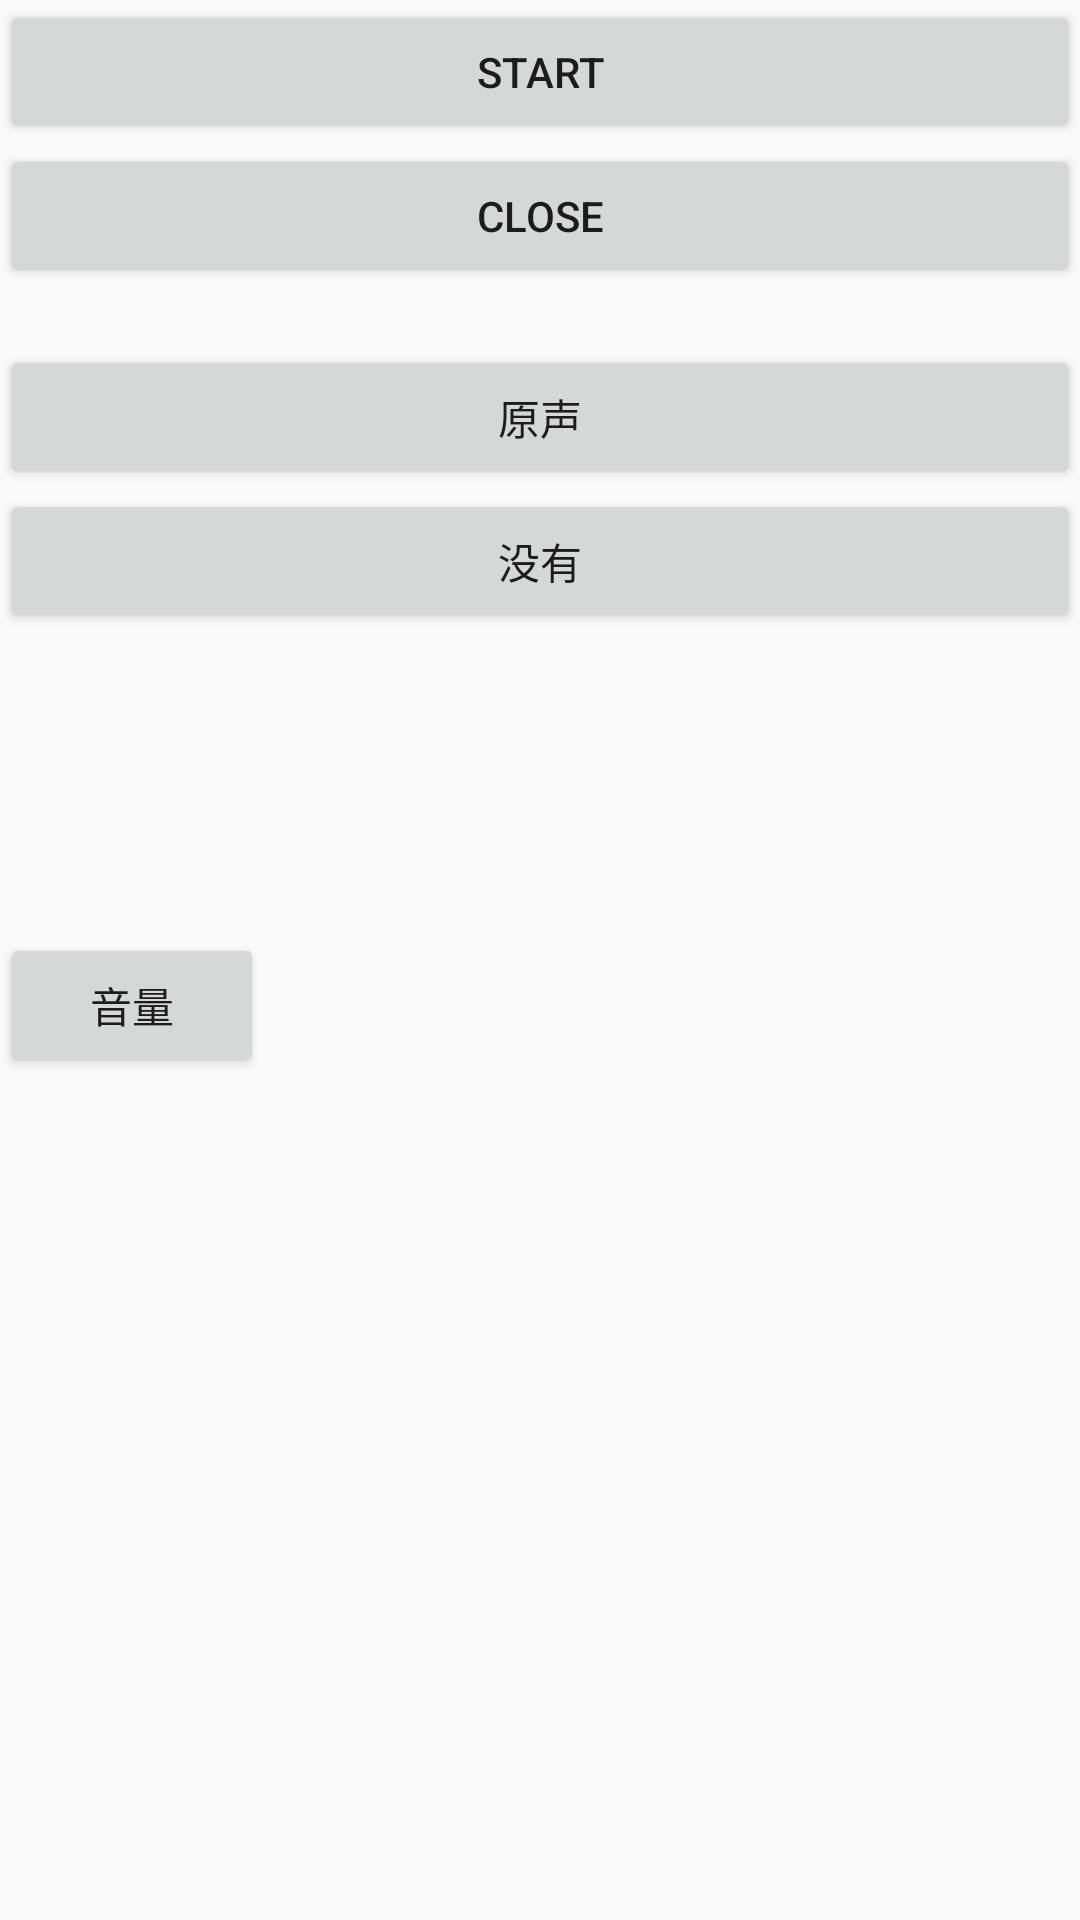

Reconstruct the res/layout file that produces this screen, plus the resources it refers to.
<!-- AndroidManifest.xml: application theme AppTheme -->
<!-- res/layout/activity_player.xml -->
<?xml version="1.0" encoding="utf-8"?>
<LinearLayout xmlns:android="http://schemas.android.com/apk/res/android"
    android:layout_width="match_parent"
    android:layout_height="match_parent"
    android:orientation="vertical">

    <Button
        android:id="@+id/bt_start"
        android:layout_width="fill_parent"
        android:layout_height="wrap_content"
        android:text="start" />
    <Button
        android:visibility="gone"
        android:id="@+id/bt_pause"
        android:layout_width="fill_parent"
        android:layout_height="wrap_content"
        android:text="暂停" />

    <Button
        android:id="@+id/bt_yinpinhuilu_testing_exit"
        android:layout_width="fill_parent"
        android:layout_height="wrap_content"
        android:text="Close" />

    <TextView
        android:id="@+id/tv_player_time"
        android:layout_width="wrap_content"
        android:layout_height="wrap_content" />

    <Button
        android:id="@+id/bt_bg_sound_change"
        android:layout_width="fill_parent"
        android:layout_height="wrap_content"
        android:text="原声" />
    <Button
        android:id="@+id/bt_erfan"
        android:layout_width="fill_parent"
        android:layout_height="wrap_content"
        android:text="没有" />
    <Button
        android:id="@+id/btn_volume"
        android:layout_width="wrap_content"
        android:layout_height="wrap_content"
        android:layout_marginTop="100dp"
       android:text="音量" />

</LinearLayout>
<!-- resources referenced by this layout -->
<resources>
  <style name="AppTheme" parent="Theme.AppCompat.Light.NoActionBar">
          
          <item name="colorPrimary">@color/colorPrimary</item>
          <item name="colorPrimaryDark">@color/colorPrimaryDark</item>
          <item name="colorAccent">@color/colorAccent</item>
      </style>
  <!-- not gathered from this repository: default colours our renderer supplied (Android Studio template values) -->
  <color name="colorPrimary">#FF6200EE</color>
  <color name="colorPrimaryDark">#FF3700B3</color>
  <color name="colorAccent">#FF03DAC5</color>
</resources>
